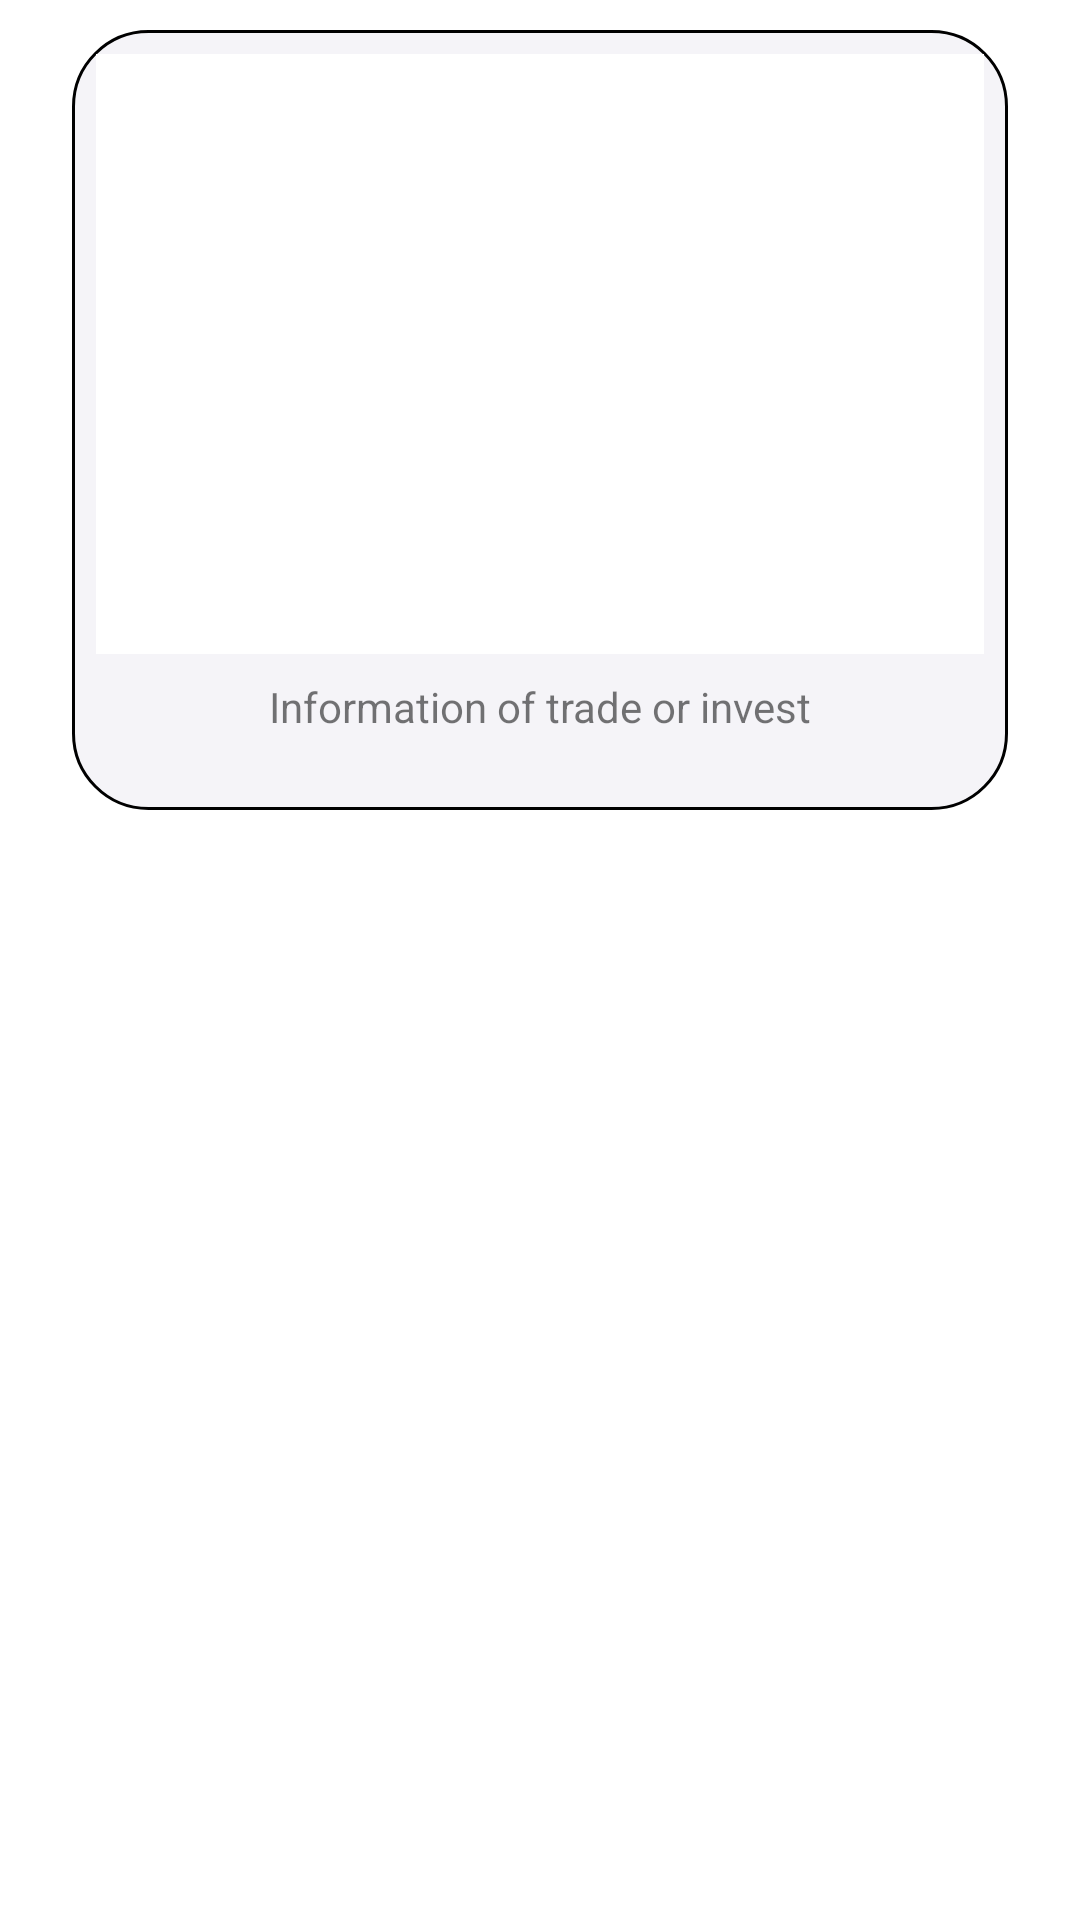

This screen was rendered from an Android layout file. Write that file and the resources it references.
<!-- AndroidManifest.xml: application theme Theme.InvestProject -->
<!-- res/layout/exchange_fragment_item.xml -->
<?xml version="1.0" encoding="utf-8"?>
<androidx.constraintlayout.widget.ConstraintLayout xmlns:android="http://schemas.android.com/apk/res/android"
    xmlns:app="http://schemas.android.com/apk/res-auto"
    android:layout_width="match_parent"
    android:layout_height="match_parent">

    <LinearLayout
        android:layout_width="match_parent"
        android:layout_height="260dp"
        android:layout_marginStart="24dp"
        android:layout_marginTop="10dp"
        android:layout_marginEnd="24dp"
        android:background="@drawable/backable"
        android:orientation="vertical"
        app:layout_constraintEnd_toEndOf="parent"
        app:layout_constraintStart_toStartOf="parent"
        app:layout_constraintTop_toTopOf="parent">

        <ImageView
            android:layout_width="match_parent"
            android:layout_height="200dp"
            android:layout_margin="8dp"
            android:background="@color/white" />

        <TextView
            android:id="@+id/img_title"
            android:layout_width="wrap_content"
            android:layout_height="wrap_content"
            android:layout_gravity="center"
            android:text="Information of trade or invest" />
    </LinearLayout>

</androidx.constraintlayout.widget.ConstraintLayout>
<!-- resources referenced by this layout -->
<resources>
  <color name="white">#FFFFFFFF</color>
  <!-- drawable backable (drawable) -->
  <?xml version="1.0" encoding="utf-8"?>
  <shape xmlns:android="http://schemas.android.com/apk/res/android"
      android:shape="rectangle">
      <corners
          android:radius="25dp"/>
      <solid
          android:color="#F5F4F8"/>
  <stroke
      android:color="@color/black"
      android:width="1dp"/>
  
  </shape>
  <style name="Theme.InvestProject" parent="Theme.MaterialComponents.DayNight.DarkActionBar">
          
          <item name="colorPrimary">@color/teal_700</item>
          <item name="colorPrimaryVariant">@color/black</item>
          <item name="colorOnPrimary">@color/white</item>
          
          <item name="colorSecondary">@color/teal_200</item>
          <item name="colorSecondaryVariant">@color/teal_700</item>
          <item name="colorOnSecondary">@color/black</item>
          
          <item name="android:statusBarColor" tools:targetApi="l">?attr/colorPrimaryVariant</item>
          
          <item name="bottomSheetDialogTheme">@style/ModalBottomSheet</item>
  
      </style>
  <color name="black">#FF000000</color>
  <color name="teal_700">#FF018786</color>
  <color name="teal_200">#FF03DAC5</color>
  <style name="ModalBottomSheet" parent="Theme.Design.Light.BottomSheetDialog">
          <item name="bottomSheetStyle">@style/bottomSheet</item>
      </style>
  <style name="bottomSheet" parent="Widget.Design.BottomSheet.Modal">
          <item name="android:background">@drawable/bottom_sheet_style</item>
          <item name="android:windowIsFloating">false</item>
          <item name="android:windowSoftInputMode">adjustResize</item>
      </style>
  <!-- drawable bottom_sheet_style (drawable) -->
  <?xml version="1.0" encoding="utf-8"?>
  <shape xmlns:android="http://schemas.android.com/apk/res/android"
      android:shape="rectangle">
      <corners
          android:topRightRadius="20dp"
          android:topLeftRadius="20dp"/>
      <solid
          android:color="#FFFFFF"/>
  
  </shape>
</resources>
